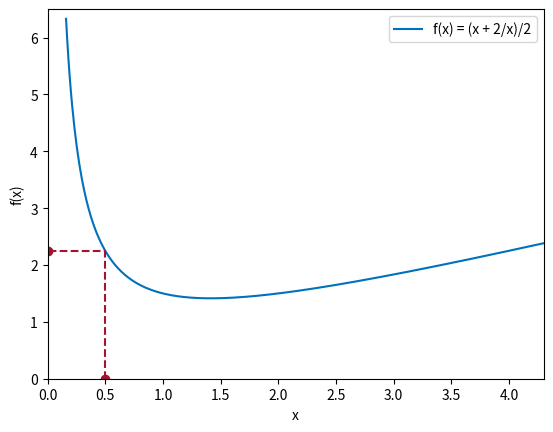

Reproduce this figure in Python.
# Abb. 1.7: Aktualisierungsfunktion des Heron-Verfahrens (Buch, Abschnitt 1.1, Gl. 1.4)
# f(x) = (x + 2/x)/2 und erster Schritt x_0 = 0.5 -> x_1 = f(x_0)
# (c) 2026 Philipp Kügler · Programm zum Buch „Dynamische Systeme in den Lebenswissenschaften“ · MIT-Lizenz (siehe LICENSE)
import numpy as np
import matplotlib.pyplot as plt

f = lambda x: 0.5 * (x + 2 / x)
x0 = 0.5
x1 = f(x0)
print(f"x_0 = {x0},  x_1 = f(x_0) = {x1}")       # x_1 = 2.25

x = np.linspace(0.16, 4.3, 400)
plt.plot(x, f(x), color=(0, 0.447, 0.741), label="f(x) = (x + 2/x)/2")
plt.plot([x0, x0, 0], [0, x1, x1], "--", color=(0.64, 0.08, 0.18))   # hoch zur Kurve, dann zur y-Achse
plt.plot([x0, 0], [0, x1], "o", color=(0.64, 0.08, 0.18))
plt.xlim(0, 4.3); plt.ylim(0, 6.5)
plt.xlabel("x"); plt.ylabel("f(x)"); plt.legend()
plt.show()
